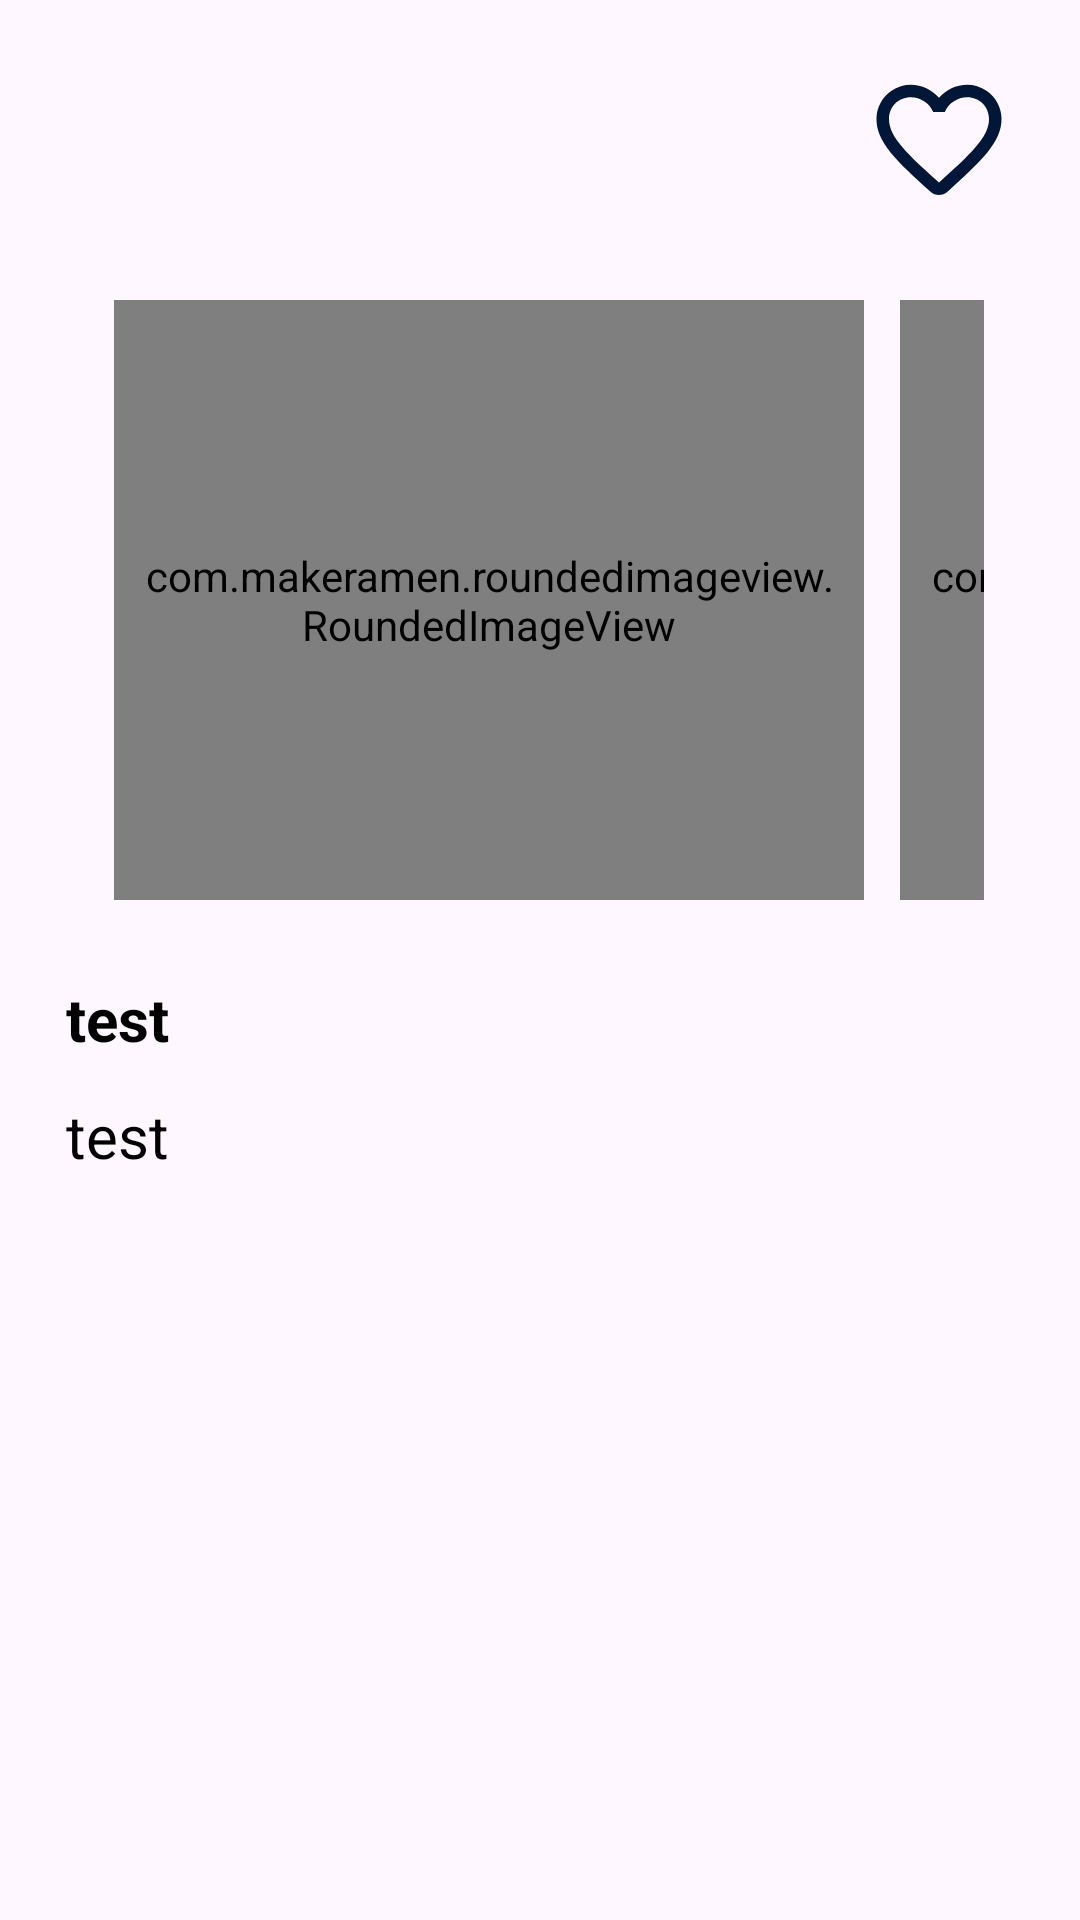

Layout XML and referenced resources for this Android screen:
<!-- AndroidManifest.xml: application theme Theme.TopCars -->
<!-- res/layout/activity_detail.xml -->
<?xml version="1.0" encoding="utf-8"?>
<androidx.constraintlayout.widget.ConstraintLayout xmlns:android="http://schemas.android.com/apk/res/android"
    xmlns:app="http://schemas.android.com/apk/res-auto"
    xmlns:tools="http://schemas.android.com/tools"
    android:layout_width="match_parent"
    android:layout_height="match_parent"
    tools:context=".presentation.DetailActivity">

    <LinearLayout
        android:layout_width="match_parent"
        android:layout_height="wrap_content"
        android:orientation="vertical"
        android:padding="16dp"
        app:layout_constraintEnd_toEndOf="parent"
        app:layout_constraintStart_toStartOf="parent"
        app:layout_constraintTop_toTopOf="parent">

        <ImageView
            android:id="@+id/favourite_img"
            android:layout_width="50dp"
            android:layout_height="50dp"
            android:layout_gravity="end"
            android:layout_margin="6dp"
            android:src="@drawable/ic_favourite_inactive" />

        <HorizontalScrollView
            android:id="@+id/horizontalScrollView"
            android:layout_width="match_parent"
            android:layout_height="230dp"
            android:layout_margin="6dp"
            android:padding="10dp"
            android:scrollbars="none">

            <LinearLayout
                android:id="@+id/imageContainer"
                android:layout_width="wrap_content"
                android:layout_height="match_parent"
                android:orientation="horizontal">

                <com.makeramen.roundedimageview.RoundedImageView
                    android:id="@+id/itemImage1"
                    android:layout_width="250dp"
                    android:layout_height="200dp"
                    android:layout_margin="6dp"
                    android:padding="10dp"
                    android:scaleType="fitCenter"
                    android:background="@drawable/car_card_bg"
                    android:src="@drawable/bmw_img"
                    app:riv_corner_radius="15dp" />

                <com.makeramen.roundedimageview.RoundedImageView
                    android:id="@+id/itemImage2"
                    android:layout_width="250dp"
                    android:layout_height="200dp"
                    android:layout_margin="6dp"
                    android:padding="10dp"
                    android:scaleType="fitCenter"
                    android:background="@drawable/car_card_bg"
                    android:src="@drawable/bmw_img"
                    app:riv_corner_radius="15dp" />

                <com.makeramen.roundedimageview.RoundedImageView
                    android:id="@+id/itemImage3"
                    android:layout_width="250dp"
                    android:layout_height="200dp"
                    android:layout_margin="6dp"
                    android:padding="10dp"
                    android:scaleType="fitCenter"
                    android:background="@drawable/car_card_bg"
                    android:src="@drawable/bmw_img"
                    app:riv_corner_radius="15dp" />
            </LinearLayout>
        </HorizontalScrollView>

        <TextView
            android:id="@+id/itemTitle"
            android:layout_width="wrap_content"
            android:layout_height="wrap_content"
            android:layout_margin="6dp"
            android:text="@string/test"
            android:textColor="@color/black"
            android:textSize="20sp"
            android:textStyle="bold" />

        <TextView
            android:id="@+id/itemDescription"
            android:layout_width="wrap_content"
            android:layout_height="wrap_content"
            android:layout_margin="6dp"
            android:text="@string/test"
            android:textColor="@color/black"
            android:textSize="20sp" />
    </LinearLayout>

</androidx.constraintlayout.widget.ConstraintLayout>
<!-- resources referenced by this layout -->
<resources>
  <color name="black">#FF000000</color>
  <!-- drawable bmw_img: jpg bitmap (drawable, 196951 bytes) -->
  <!-- drawable car_card_bg (drawable) -->
  <?xml version="1.0" encoding="utf-8"?>
  <shape xmlns:android="http://schemas.android.com/apk/res/android">
      <corners android:radius="15dp" />
      <stroke
          android:width="2dp"
          android:color="#757575" />
  </shape>
  <!-- drawable ic_favourite_inactive (drawable) -->
  <vector android:height="24dp" android:tint="#021638"
      android:viewportHeight="24" android:viewportWidth="24"
      android:width="24dp" xmlns:android="http://schemas.android.com/apk/res/android">
      <path android:fillColor="@android:color/white" android:pathData="M19.66,3.99c-2.64,-1.8 -5.9,-0.96 -7.66,1.1 -1.76,-2.06 -5.02,-2.91 -7.66,-1.1 -1.4,0.96 -2.28,2.58 -2.34,4.29 -0.14,3.88 3.3,6.99 8.55,11.76l0.1,0.09c0.76,0.69 1.93,0.69 2.69,-0.01l0.11,-0.1c5.25,-4.76 8.68,-7.87 8.55,-11.75 -0.06,-1.7 -0.94,-3.32 -2.34,-4.28zM12.1,18.55l-0.1,0.1 -0.1,-0.1C7.14,14.24 4,11.39 4,8.5 4,6.5 5.5,5 7.5,5c1.54,0 3.04,0.99 3.57,2.36h1.87C13.46,5.99 14.96,5 16.5,5c2,0 3.5,1.5 3.5,3.5 0,2.89 -3.14,5.74 -7.9,10.05z"/>
  </vector>
  <string name="test">test</string>
  <style name="Theme.TopCars" parent="Base.Theme.TopCars" />
  <style name="Base.Theme.TopCars" parent="Theme.Material3.DayNight.NoActionBar">
          
          
      </style>
</resources>
